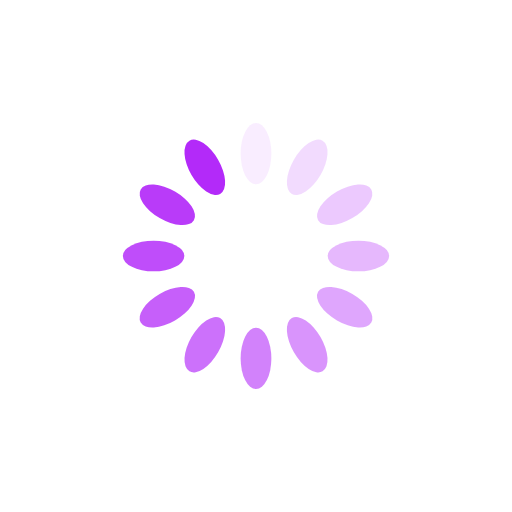
t = 0.00 s
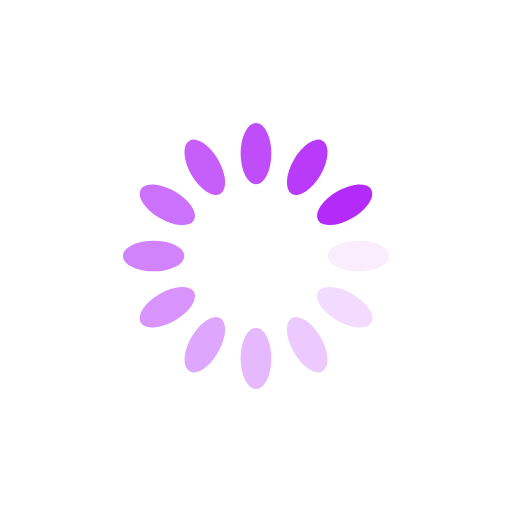
t = 0.25 s
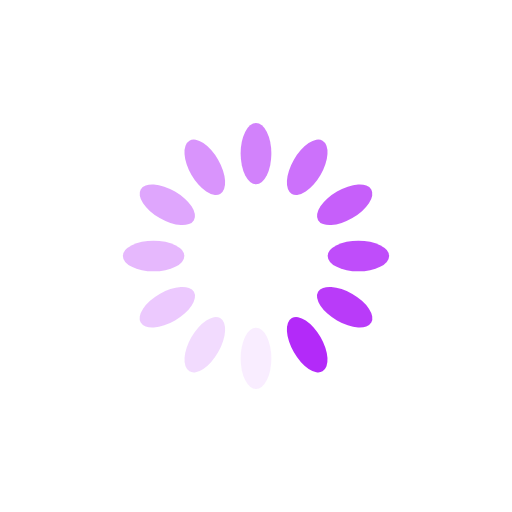
t = 0.50 s
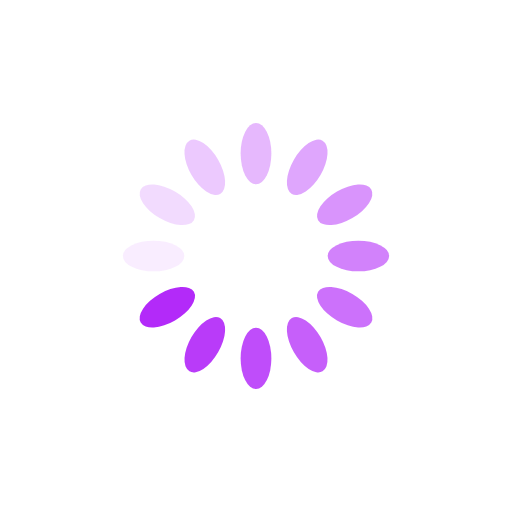
t = 0.75 s

The animated SVG that drew these frames (rendered in a browser with its animation timeline set to each time). Animation: 12 SMIL elements (animate=12); one cycle of 1.00 s, repeats indefinitely.

<?xml version="1.0" encoding="utf-8"?>
<svg xmlns="http://www.w3.org/2000/svg" xmlns:xlink="http://www.w3.org/1999/xlink" style="margin: auto; background: none; display: block; shape-rendering: auto;" width="200px" height="200px" viewBox="0 0 100 100" preserveAspectRatio="xMidYMid">
<g transform="rotate(0 50 50)">
  <rect x="47" y="24" rx="3" ry="6" width="6" height="12" fill="#b32af9">
    <animate attributeName="opacity" values="1;0" keyTimes="0;1" dur="1s" begin="-0.9166666666666666s" repeatCount="indefinite"></animate>
  </rect>
</g><g transform="rotate(30 50 50)">
  <rect x="47" y="24" rx="3" ry="6" width="6" height="12" fill="#b32af9">
    <animate attributeName="opacity" values="1;0" keyTimes="0;1" dur="1s" begin="-0.8333333333333334s" repeatCount="indefinite"></animate>
  </rect>
</g><g transform="rotate(60 50 50)">
  <rect x="47" y="24" rx="3" ry="6" width="6" height="12" fill="#b32af9">
    <animate attributeName="opacity" values="1;0" keyTimes="0;1" dur="1s" begin="-0.75s" repeatCount="indefinite"></animate>
  </rect>
</g><g transform="rotate(90 50 50)">
  <rect x="47" y="24" rx="3" ry="6" width="6" height="12" fill="#b32af9">
    <animate attributeName="opacity" values="1;0" keyTimes="0;1" dur="1s" begin="-0.6666666666666666s" repeatCount="indefinite"></animate>
  </rect>
</g><g transform="rotate(120 50 50)">
  <rect x="47" y="24" rx="3" ry="6" width="6" height="12" fill="#b32af9">
    <animate attributeName="opacity" values="1;0" keyTimes="0;1" dur="1s" begin="-0.5833333333333334s" repeatCount="indefinite"></animate>
  </rect>
</g><g transform="rotate(150 50 50)">
  <rect x="47" y="24" rx="3" ry="6" width="6" height="12" fill="#b32af9">
    <animate attributeName="opacity" values="1;0" keyTimes="0;1" dur="1s" begin="-0.5s" repeatCount="indefinite"></animate>
  </rect>
</g><g transform="rotate(180 50 50)">
  <rect x="47" y="24" rx="3" ry="6" width="6" height="12" fill="#b32af9">
    <animate attributeName="opacity" values="1;0" keyTimes="0;1" dur="1s" begin="-0.4166666666666667s" repeatCount="indefinite"></animate>
  </rect>
</g><g transform="rotate(210 50 50)">
  <rect x="47" y="24" rx="3" ry="6" width="6" height="12" fill="#b32af9">
    <animate attributeName="opacity" values="1;0" keyTimes="0;1" dur="1s" begin="-0.3333333333333333s" repeatCount="indefinite"></animate>
  </rect>
</g><g transform="rotate(240 50 50)">
  <rect x="47" y="24" rx="3" ry="6" width="6" height="12" fill="#b32af9">
    <animate attributeName="opacity" values="1;0" keyTimes="0;1" dur="1s" begin="-0.25s" repeatCount="indefinite"></animate>
  </rect>
</g><g transform="rotate(270 50 50)">
  <rect x="47" y="24" rx="3" ry="6" width="6" height="12" fill="#b32af9">
    <animate attributeName="opacity" values="1;0" keyTimes="0;1" dur="1s" begin="-0.16666666666666666s" repeatCount="indefinite"></animate>
  </rect>
</g><g transform="rotate(300 50 50)">
  <rect x="47" y="24" rx="3" ry="6" width="6" height="12" fill="#b32af9">
    <animate attributeName="opacity" values="1;0" keyTimes="0;1" dur="1s" begin="-0.08333333333333333s" repeatCount="indefinite"></animate>
  </rect>
</g><g transform="rotate(330 50 50)">
  <rect x="47" y="24" rx="3" ry="6" width="6" height="12" fill="#b32af9">
    <animate attributeName="opacity" values="1;0" keyTimes="0;1" dur="1s" begin="0s" repeatCount="indefinite"></animate>
  </rect>
</g>
<!-- [ldio] generated by https://loading.io/ --></svg>
